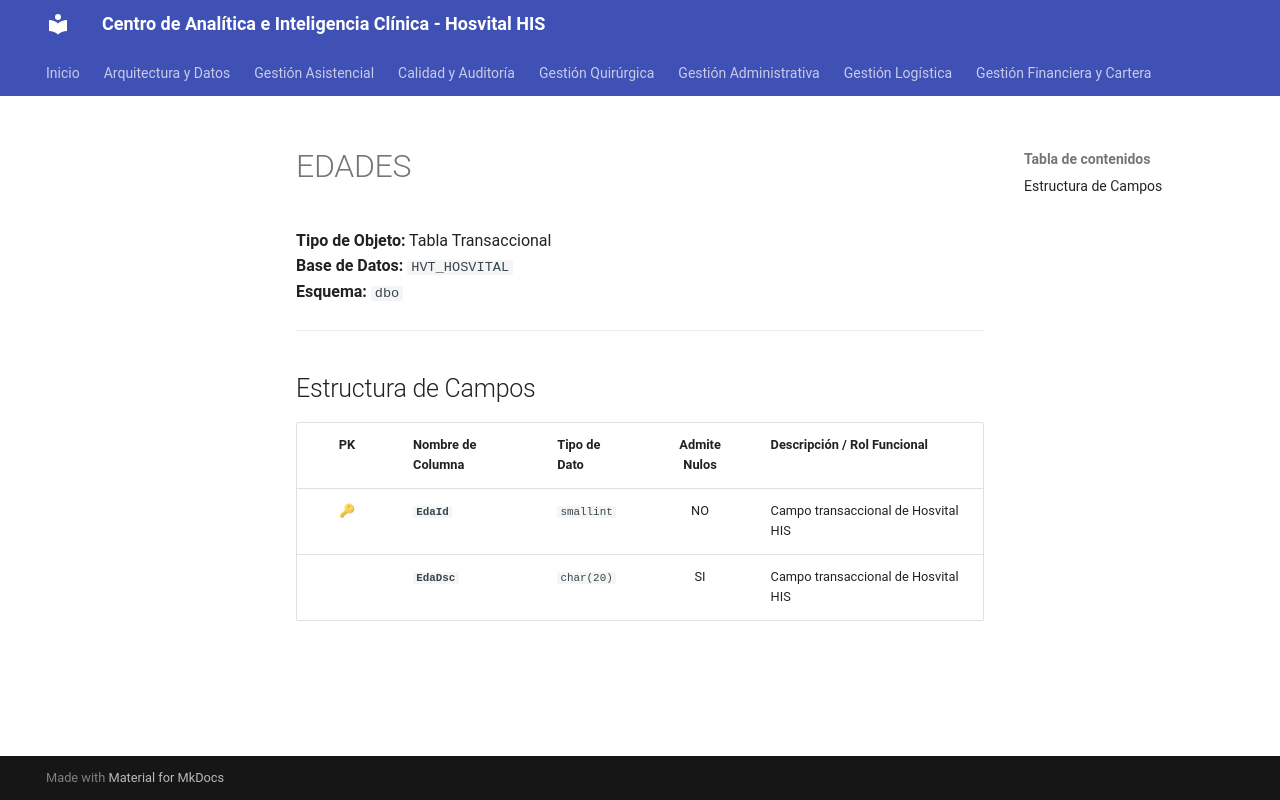

repository: SoporteSaludtech/superset-docs · page: diccionario-general/EDADES/index.html · generator: mkdocs

# EDADES

**Tipo de Objeto:** Tabla Transaccional  
**Base de Datos:** `HVT_HOSVITAL`  
**Esquema:** `dbo`

---

## Estructura de Campos

| PK | Nombre de Columna | Tipo de Dato | Admite Nulos | Descripción / Rol Funcional |
| :-: | :--- | :--- | :-: | :--- |
| 🔑 | **`EdaId`** | `smallint` | NO | Campo transaccional de Hosvital HIS |
|  | **`EdaDsc`** | `char(20)` | SI | Campo transaccional de Hosvital HIS |
